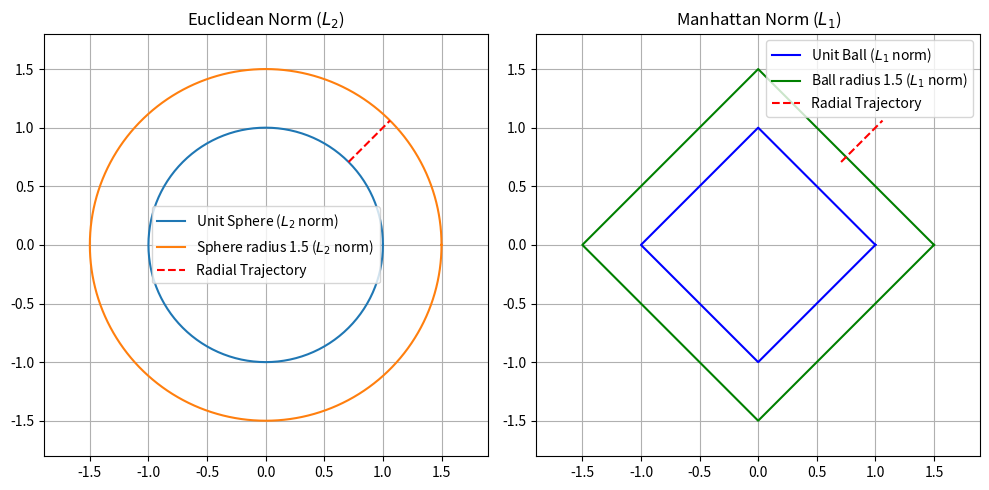

This chart was generated by the following Python code:
"""
Project: Norms_L1_L2_Visualization
Exercise 1: Norms (L1 and L2)

Goal: Visualize the unit balls (spheres) defined by the Euclidean (L2) and Manhattan (L1) norms in 2D.
The L2 norm results in a circle, and the L1 norm results in a diamond shape.
"""

        # ------------------------
             # EXERCISE 1
        # ------------------------


import numpy as np
import matplotlib.pyplot as plt

# Create a figure with two subplots
plt.figure(figsize=(10, 5))

# ---------------------------
# Euclidean Norm (L2) - Circle
# ---------------------------
plt.subplot(1, 2, 1)  # 1 row, 2 columns, 1st graph

# Plot the unit sphere (radius 1)
x1 = []
y1 = []
for t in range(0, 361):  # from 0 to 360 degrees
    angle = t * np.pi / 180
    x1.append(1 * np.cos(angle))
    y1.append(1 * np.sin(angle))

# Plot the sphere with radius 1.5
x2 = []
y2 = []
for t in range(0, 361):
    angle = t * np.pi / 180
    x2.append(1.5 * np.cos(angle))
    y2.append(1.5 * np.sin(angle))

# Display the circles
plt.plot(x1, y1, label="Unit Sphere ($L_2$ norm)")
plt.plot(x2, y2, label="Sphere radius 1.5 ($L_2$ norm)")

# Straight trajectory between the two spheres
sqrt2_inv = 1 / np.sqrt(2)
plt.plot([sqrt2_inv, 1.5 * sqrt2_inv], [sqrt2_inv, 1.5 * sqrt2_inv], 'r--', label="Radial Trajectory")

plt.title("Euclidean Norm ($L_2$)")
plt.axis('equal')
plt.grid(True)
plt.legend()

# --------------------------
# Manhattan Norm (L1) - Diamond
# --------------------------
plt.subplot(1, 2, 2)  # 1 row, 2 columns, 2nd graph

# Define the unit ball for L1: |x| + |y| = 1
# Vertices: (1, 0), (0, 1), (-1, 0), (0, -1)
x_l1 = [1, 0, -1, 0, 1]
y_l1 = [0, 1, 0, -1, 0]
plt.plot(x_l1, y_l1, 'b-', label="Unit Ball ($L_1$ norm)")

# Define the ball for L1 with radius 1.5: |x| + |y| = 1.5
x_l1_1_5 = [1.5, 0, -1.5, 0, 1.5]
y_l1_1_5 = [0, 1.5, 0, -1.5, 0]
plt.plot(x_l1_1_5, y_l1_1_5, 'g-', label="Ball radius 1.5 ($L_1$ norm)")

# Straight trajectory (same as L2)
plt.plot([sqrt2_inv, 1.5 * sqrt2_inv], [sqrt2_inv, 1.5 * sqrt2_inv], 'r--', label="Radial Trajectory")

plt.title("Manhattan Norm ($L_1$)")
plt.axis('equal')
plt.grid(True)
plt.legend()

plt.tight_layout()
plt.show()